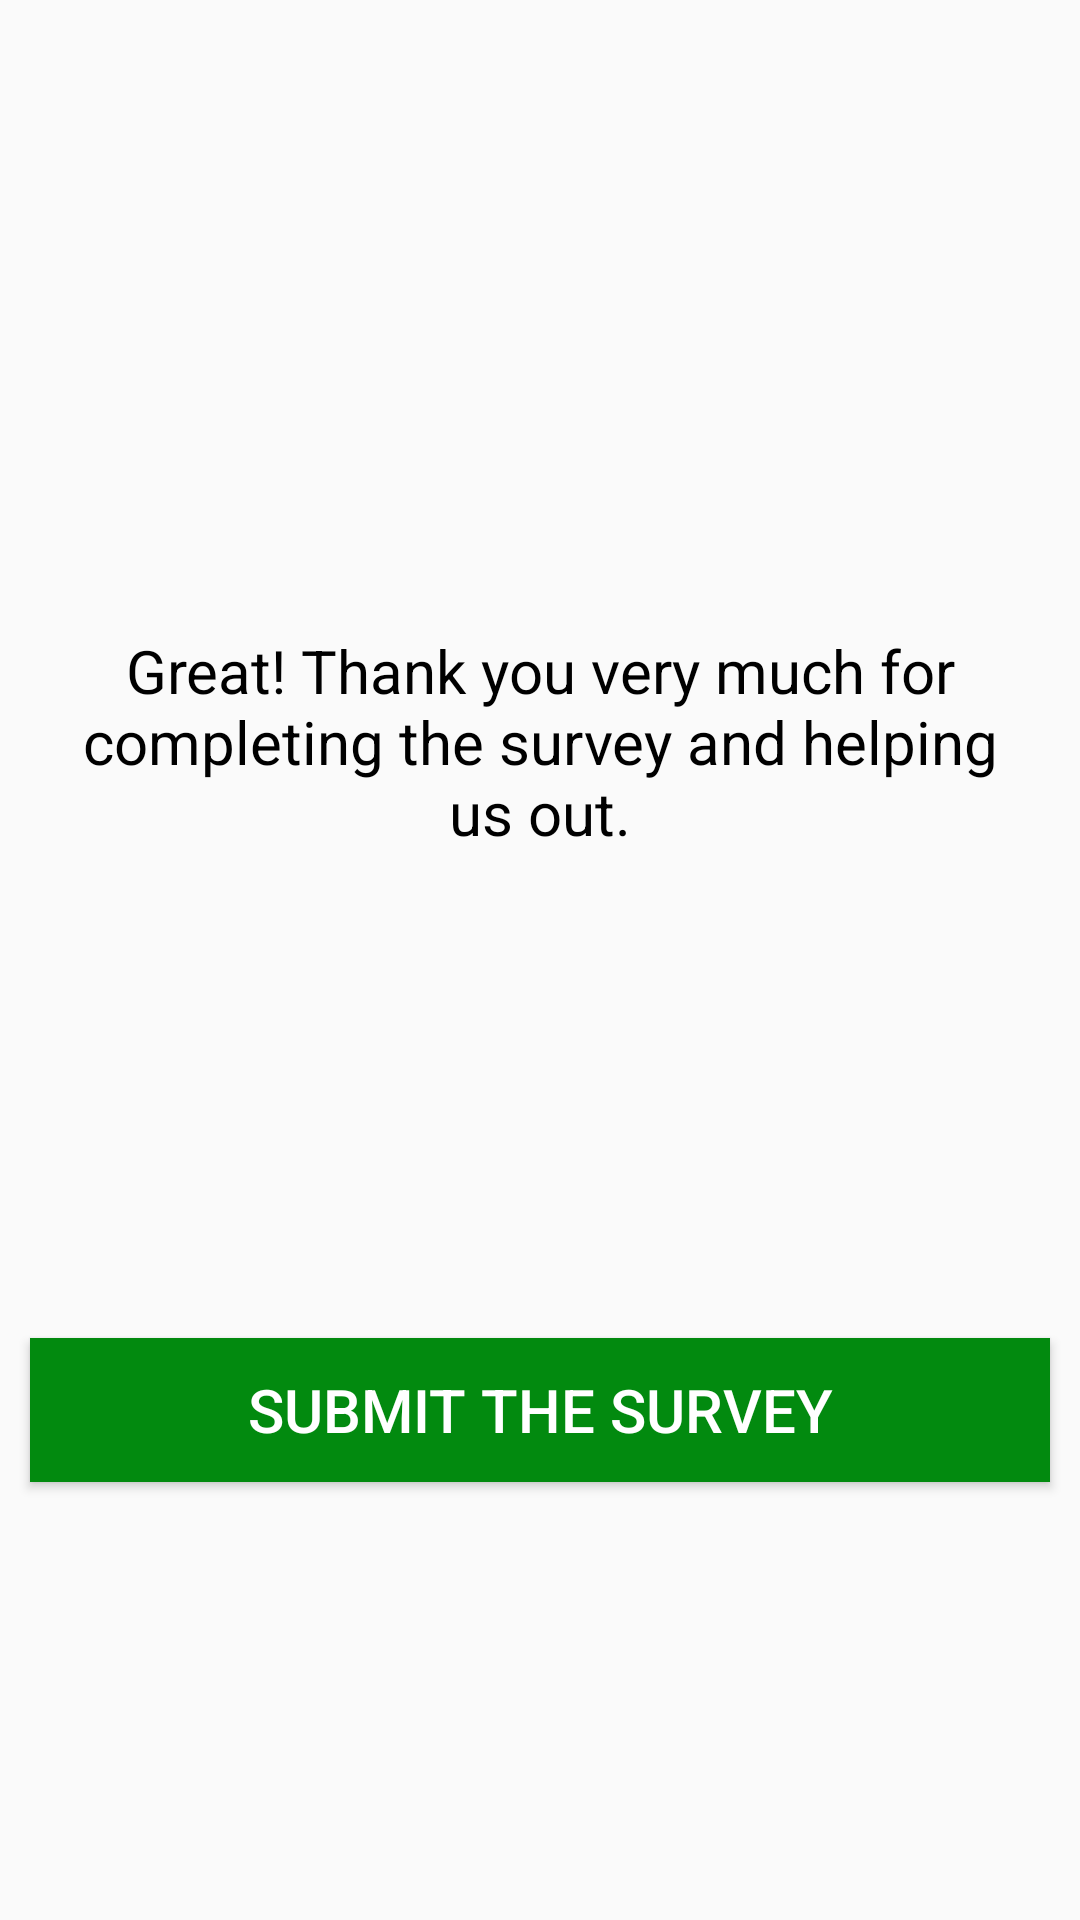

Write the Android layout XML for this screen, with the resource values it uses.
<!-- AndroidManifest.xml: application theme Theme.SmartTrail -->
<!-- res/layout/fragment_finish.xml -->
<?xml version="1.0" encoding="utf-8"?>
<androidx.constraintlayout.widget.ConstraintLayout xmlns:android="http://schemas.android.com/apk/res/android"
    xmlns:tools="http://schemas.android.com/tools"
    android:layout_width="match_parent"
    android:layout_height="match_parent"
    xmlns:app="http://schemas.android.com/apk/res-auto"
    tools:context=".surveyactivity.FinishFragment">

    <LinearLayout
        android:id="@+id/completion_tvs"
        android:layout_width="match_parent"
        android:layout_height="wrap_content"
        android:orientation="vertical"
        android:padding="16dp"
        android:gravity="center"
        app:layout_constraintTop_toTopOf="parent"
        app:layout_constraintBottom_toBottomOf="@+id/finish_btn"
        >
        <TextView
            android:id="@+id/main_completion_text"
            android:layout_width="match_parent"
            android:layout_height="wrap_content"
            android:layout_marginHorizontal="10dp"
            android:textSize="20sp"
            android:gravity="center_horizontal"
            android:text="@string/finish_fragment_text"
            android:textColor = "?android:textColorPrimary"
            />
        <TextView
            android:id="@+id/next_survey_text"
            android:layout_width="match_parent"
            android:layout_height="wrap_content"
            android:layout_marginHorizontal="10dp"
            android:textSize="20sp"
            android:gravity="center_horizontal"
            android:text="@string/next_survey_time"
            android:visibility="gone"
            />
    </LinearLayout>
    <Button
        android:id="@+id/finish_btn"
        android:layout_width="match_parent"
        android:layout_height="wrap_content"
        android:background="@color/btn_green"
        android:textColor="@color/white"
        android:textSize="20sp"
        android:layout_marginHorizontal="10dp"
        android:text="@string/finish"
        app:layout_constraintTop_toBottomOf="@+id/completion_tvs"
        app:layout_constraintBottom_toBottomOf="parent"
        />

</androidx.constraintlayout.widget.ConstraintLayout>
<!-- resources referenced by this layout -->
<resources>
  <color name="btn_green">#028A0F</color>
  <color name="white">#FFFFFFFF</color>
  <string name="finish">Submit the Survey</string>
  <string name="finish_fragment_text">Great! Thank you very much for completing the survey and helping us out.</string>
  <string name="next_survey_time">Your next survey will be in _______.</string>
  <style name="Theme.SmartTrail" parent="Theme.AppCompat.DayNight.DarkActionBar">
          
          <item name="colorPrimary">@color/purple_500</item>
          <item name="colorPrimaryVariant">@color/purple_700</item>
          <item name="colorOnPrimary">@color/white</item>
          
          <item name="colorSecondary">@color/teal_200</item>
          <item name="colorSecondaryVariant">@color/teal_700</item>
          <item name="colorOnSecondary">@color/black</item>
          
          <item name="android:statusBarColor">?attr/colorPrimaryVariant</item>
          
  
          <item name="android:textColorPrimary">@color/black</item>
      </style>
  <color name="purple_500">#FF6200EE</color>
  <color name="purple_700">#FF3700B3</color>
  <color name="teal_200">#FF03DAC5</color>
  <color name="teal_700">#FF018786</color>
  <color name="black">#FF000000</color>
</resources>
